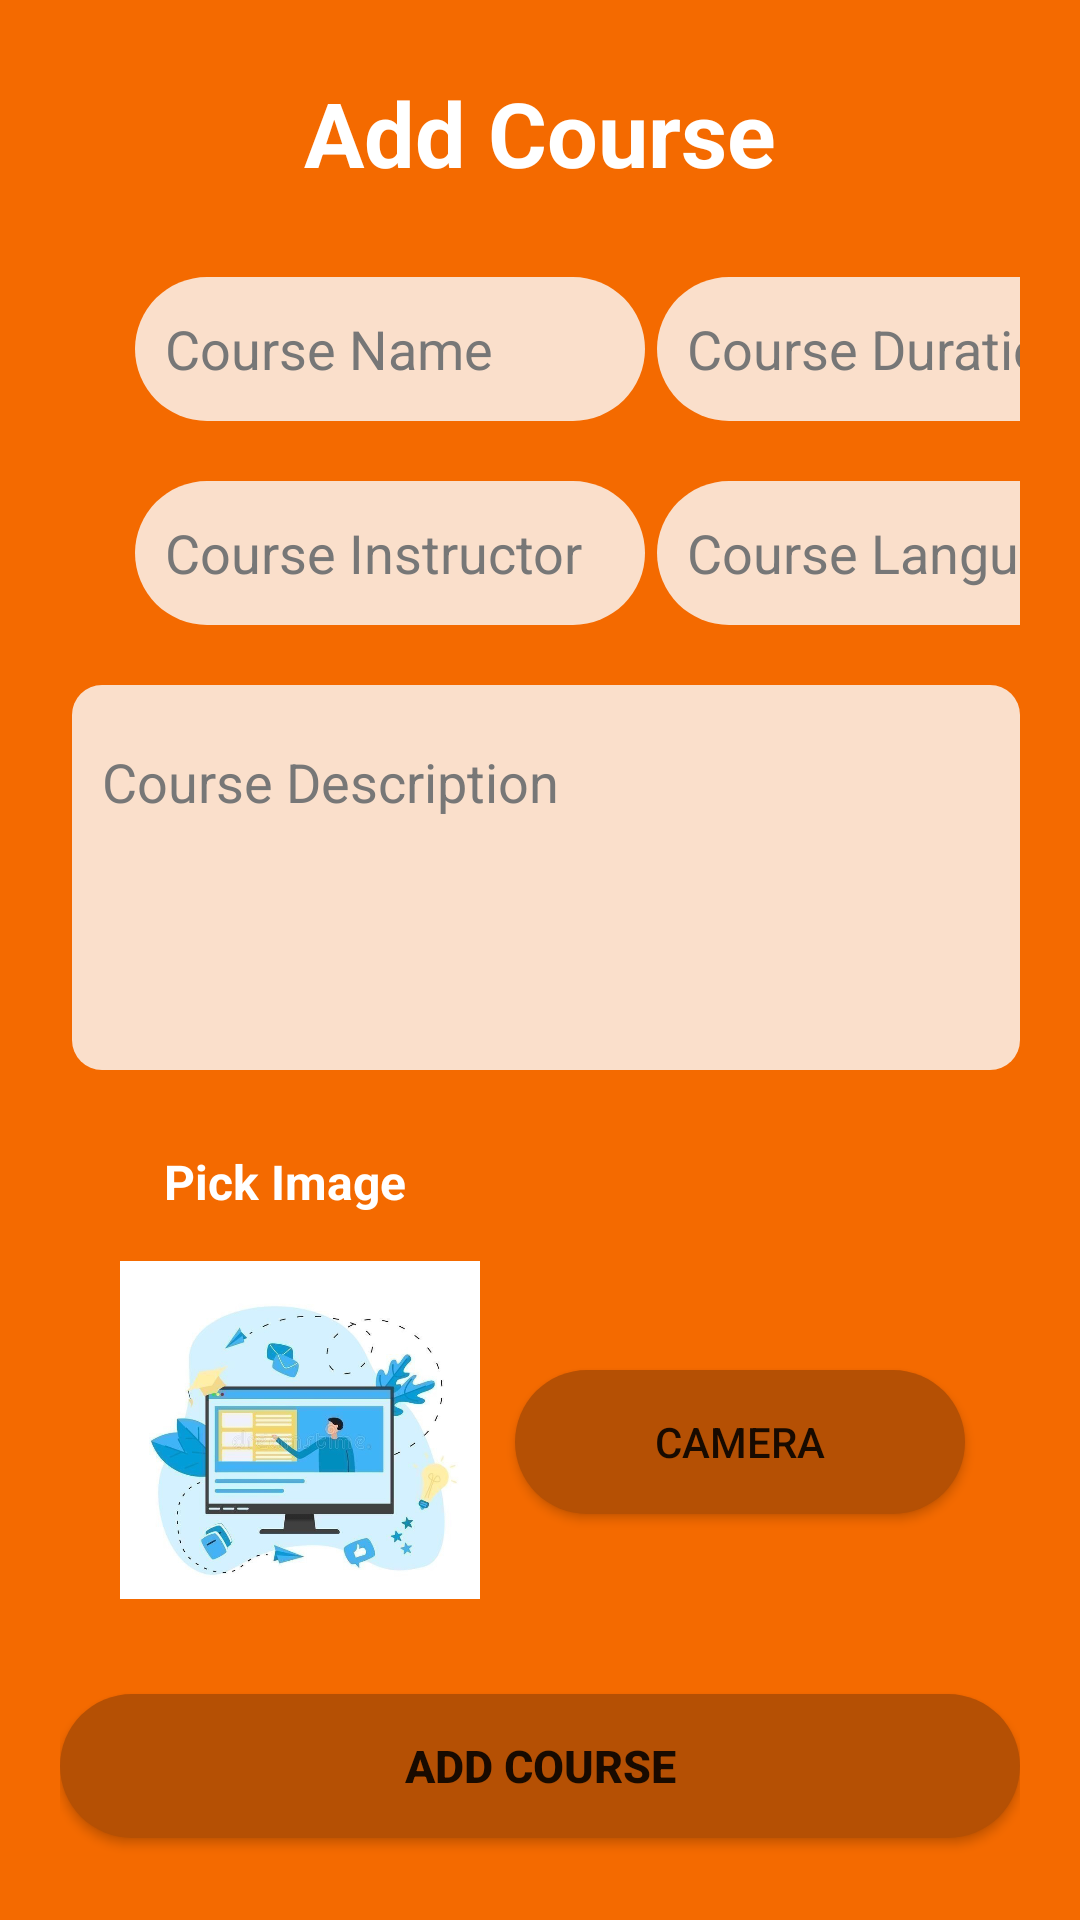

Reconstruct the res/layout file that produces this screen, plus the resources it refers to.
<!-- AndroidManifest.xml: application theme Theme.Course_Project -->
<!-- res/layout/activity_add.xml -->
<?xml version="1.0" encoding="utf-8"?>
<androidx.constraintlayout.widget.ConstraintLayout xmlns:android="http://schemas.android.com/apk/res/android"
    xmlns:app="http://schemas.android.com/apk/res-auto"
    xmlns:tools="http://schemas.android.com/tools"
    android:layout_width="match_parent"
    android:layout_height="match_parent"
    android:orientation="vertical"
    android:padding="20dp"
    android:background="#F46A00"
    tools:context=".AddActivity">


    <TextView
        android:id="@+id/textView2"
        android:layout_width="match_parent"
        android:layout_height="wrap_content"
        android:layout_marginTop="4dp"
        android:gravity="center"
        android:text="Add Course"
        android:textColor="#FFFFFF"
        android:textSize="30sp"
        android:textStyle="bold"
        app:layout_constraintEnd_toEndOf="parent"
        app:layout_constraintStart_toStartOf="parent"
        app:layout_constraintTop_toTopOf="parent" />

    <EditText
        android:id="@+id/txtAddCourseName"
        android:layout_width="170dp"
        android:layout_height="wrap_content"
        android:layout_marginHorizontal="25dp"
        android:layout_marginStart="4dp"
        android:layout_marginTop="28dp"
        android:background="@drawable/txtcorner"
        android:hint="Course Name"
        android:inputType="textPersonName"
        android:minHeight="48dp"
        android:paddingHorizontal="10dp"
        android:textColor="#777777"
        android:textColorHint="#777777"
        app:layout_constraintStart_toStartOf="parent"
        app:layout_constraintTop_toBottomOf="@+id/textView2" />

    <EditText
        android:id="@+id/txtAddCourseInstructorName"
        android:layout_width="170dp"
        android:layout_height="wrap_content"
        android:layout_marginHorizontal="25dp"
        android:layout_marginStart="4dp"
        android:layout_marginTop="20dp"
        android:hint="Course Instructor"
        android:paddingHorizontal="10dp"
        android:background="@drawable/txtcorner"
        android:textColorHint="#777777"
        android:textColor="#777777"        android:inputType="textPersonName"
        android:minHeight="48dp"
        app:layout_constraintStart_toStartOf="parent"
        app:layout_constraintTop_toBottomOf="@+id/txtAddCourseName" />

    <Button
        android:id="@+id/btnAddCourse"
        android:layout_width="match_parent"
        android:layout_height="wrap_content"
        android:layout_marginTop="28dp"
        android:background="@drawable/corner"
        android:text="Add Course"
        android:textSize="15sp"
        android:textStyle="bold"
        app:layout_constraintEnd_toEndOf="parent"
        app:layout_constraintStart_toStartOf="parent"
        app:layout_constraintTop_toBottomOf="@+id/imgPick" />

    <Button
        android:id="@+id/btnViewCourses"
        android:layout_width="match_parent"
        android:layout_height="wrap_content"
        android:layout_marginTop="16dp"
        android:text="View My Courses"
        android:background="@drawable/corner"
        android:textSize="15sp"
        android:textStyle="bold"
        app:layout_constraintEnd_toEndOf="parent"
        app:layout_constraintStart_toStartOf="parent"
        app:layout_constraintTop_toBottomOf="@+id/btnAddCourse" />

    <ImageView
        android:id="@+id/imgPick"
        android:layout_width="120dp"
        android:layout_height="120dp"
        android:layout_marginStart="20dp"
        android:layout_marginTop="60dp"
        android:text="Pick Image"
        app:layout_constraintStart_toStartOf="parent"
        app:layout_constraintTop_toBottomOf="@+id/txtAddCourseIngredients"
        app:srcCompat="@drawable/course" />

    <Button
        android:id="@+id/btnCamera"
        android:layout_width="150dp"
        android:layout_height="wrap_content"
        android:layout_marginTop="100dp"
        android:text="Camera"
        android:background="@drawable/corner"
        app:layout_constraintEnd_toEndOf="parent"
        app:layout_constraintHorizontal_bias="0.387"
        app:layout_constraintStart_toEndOf="@+id/imgPick"
        app:layout_constraintTop_toBottomOf="@+id/txtAddCourseIngredients" />

    <TextView
        android:id="@+id/textView4"
        android:layout_width="wrap_content"
        android:layout_height="wrap_content"
        android:layout_marginBottom="12dp"
        android:text="Pick Image"
        android:textSize="16dp"
        android:textColor="#FFFFFF"
        android:textStyle="bold"
        app:layout_constraintBottom_toTopOf="@+id/imgPick"
        app:layout_constraintEnd_toEndOf="parent"
        app:layout_constraintHorizontal_bias="0.145"
        app:layout_constraintStart_toStartOf="parent" />

    <EditText
        android:paddingTop="20dp"
        android:id="@+id/txtAddCourseIngredients"
        android:layout_width="match_parent"
        android:layout_height="wrap_content"
        android:layout_marginTop="20dp"
        android:layout_marginStart="4dp"
        android:ems="10"
        android:paddingHorizontal="10dp"
        android:background="@drawable/multiline_shape"
        android:textColorHint="#777777"
        android:textColor="#777777"
        android:gravity="start|top"
        android:hint="Course Description"
        android:inputType="textMultiLine"
        android:lines="5"
        app:layout_constraintEnd_toEndOf="parent"
        app:layout_constraintStart_toStartOf="parent"
        app:layout_constraintTop_toBottomOf="@+id/txtAddCourseInstructorName" />

    <EditText
        android:id="@+id/txtAddCourseOrigin"
        android:layout_width="170dp"
        android:layout_height="wrap_content"
        android:layout_marginStart="4dp"
        android:ems="10"
        android:paddingHorizontal="10dp"
        android:background="@drawable/txtcorner"
        android:textColorHint="#777777"
        android:textColor="#777777"        android:hint="Course Language"
        android:inputType="textPersonName"
        android:minHeight="48dp"
        app:layout_constraintBaseline_toBaselineOf="@+id/txtAddCourseInstructorName"
        app:layout_constraintStart_toEndOf="@+id/txtAddCourseInstructorName" />

    <EditText
        android:id="@+id/txtAddDuration"
        android:layout_width="170dp"
        android:layout_height="wrap_content"
        android:layout_marginStart="4dp"
        android:background="@drawable/txtcorner"
        android:ems="10"
        android:hint="Course Duration"
        android:inputType="textPersonName"
        android:minHeight="48dp"
        android:paddingHorizontal="10dp"
        android:textColor="#777777"
        android:textColorHint="#777777"
        app:layout_constraintBaseline_toBaselineOf="@+id/txtAddCourseName"
        app:layout_constraintStart_toEndOf="@+id/txtAddCourseName" />


</androidx.constraintlayout.widget.ConstraintLayout>
<!-- resources referenced by this layout -->
<resources>
  <!-- drawable corner (drawable) -->
  <?xml version="1.0" encoding="utf-8"?>
  <shape xmlns:android="http://schemas.android.com/apk/res/android">
  
      <solid android:color="#B55004"/>
      <corners android:radius="50dp"/>
  
  </shape>
  <!-- drawable course: jpeg bitmap (drawable, 134067 bytes) -->
  <!-- drawable multiline_shape (drawable) -->
  <?xml version="1.0" encoding="utf-8"?>
  <shape xmlns:android="http://schemas.android.com/apk/res/android">
      <solid android:color="#CEFCFCFC"/>
      <corners android:radius="10dp"/>
      <padding android:left="10dp"
          android:right="10dp"/>
  </shape>
  <!-- drawable txtcorner (drawable) -->
  <?xml version="1.0" encoding="utf-8"?>
  <shape xmlns:android="http://schemas.android.com/apk/res/android">
      <solid android:color="#CEFCFCFC"/>
      <corners android:radius="50dp"/>
  
  </shape>
  <style name="Theme.Course_Project" parent="Theme.MaterialComponents.DayNight.DarkActionBar">
          
          <item name="colorPrimary">#FF6F00</item>
          <item name="colorPrimaryVariant">#B55004</item>
          <item name="colorOnPrimary">@color/white</item>
          
          <item name="colorSecondary">@color/teal_200</item>
          <item name="colorSecondaryVariant">@color/teal_700</item>
          <item name="colorOnSecondary">@color/black</item>
          
          <item name="android:statusBarColor">?attr/colorPrimaryVariant</item>
          
      </style>
  <!-- not gathered from this repository: default colours our renderer supplied (Android Studio template values) -->
  <color name="teal_200">#FF03DAC5</color>
  <color name="teal_700">#FF018786</color>
  <color name="black">#FF000000</color>
  <color name="white">#FFFFFFFF</color>
</resources>
